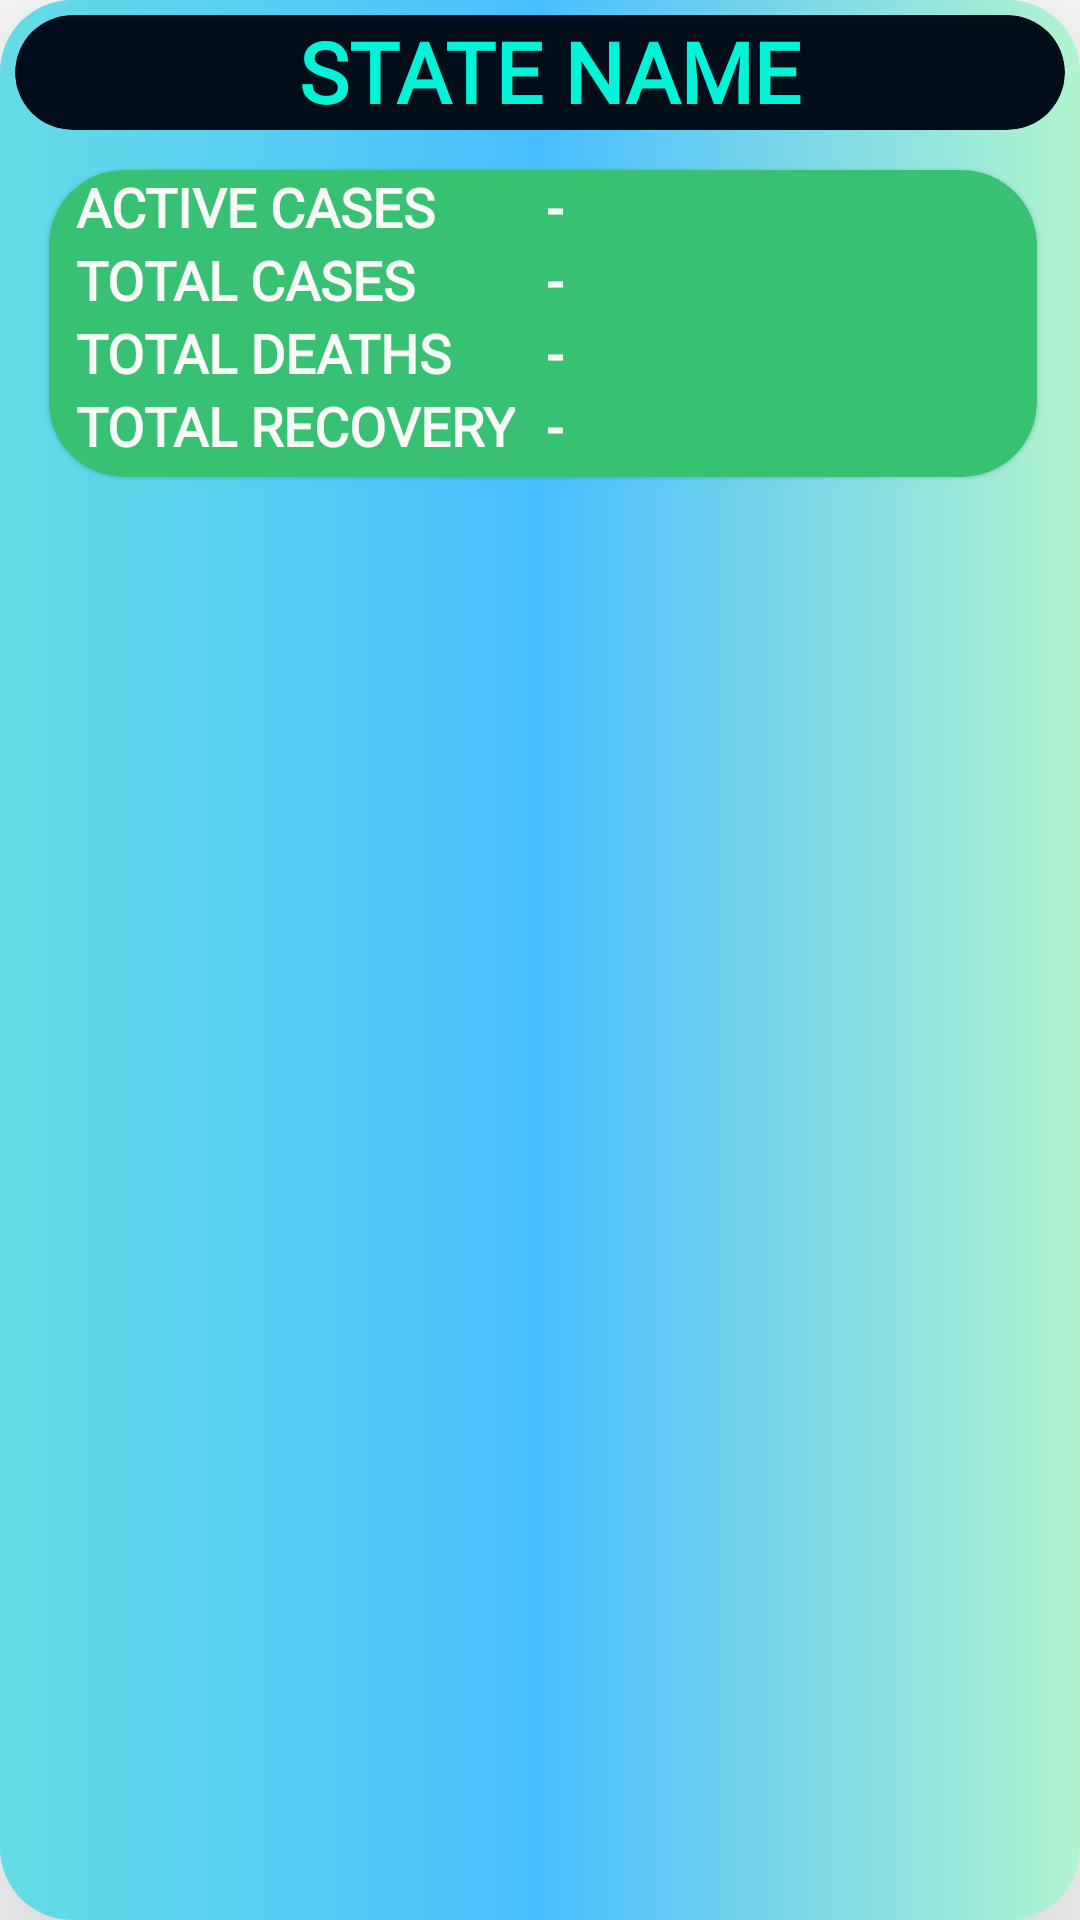

Produce the Android XML layout that renders to this screen, including the resource entries it uses.
<!-- AndroidManifest.xml: application theme Theme.MCproject -->
<!-- res/layout/singlerow_covidcases.xml -->
<?xml version="1.0" encoding="utf-8"?>
<RelativeLayout xmlns:android="http://schemas.android.com/apk/res/android"
    xmlns:app="http://schemas.android.com/apk/res-auto"
    android:id="@+id/parent_card"
    android:layout_width="match_parent"
    android:layout_height="wrap_content"
    android:layout_marginTop="8dp"
    android:layout_marginBottom="8dp"
    android:background="@drawable/button_style"
    android:elevation="50dp"
    android:outlineAmbientShadowColor="@color/purple_200"
    app:cardCornerRadius="40dp"
    app:cardUseCompatPadding="true">

    <com.google.android.material.card.MaterialCardView
        android:id="@+id/state_name_layout"
        android:layout_width="match_parent"
        android:layout_height="wrap_content"
        android:layout_marginStart="5dp"
        android:layout_marginLeft="7dp"
        android:layout_marginTop="5dp"
        android:layout_marginEnd="5dp"
        android:layout_marginRight="5dp"
        android:layout_marginBottom="3dp"
        android:backgroundTint="#020F1B"
        android:elevation="50dp"
        app:cardCornerRadius="40dp">


        <TextView
            android:id="@+id/singleNotificationUserName"
            android:layout_width="match_parent"
            android:layout_height="wrap_content"
            android:layout_marginLeft="7dp"
            android:layout_marginBottom="1dp"
            android:fontFamily="@font/roboto_medium"
            android:gravity="center"
            android:text="State Name"
            android:textAllCaps="true"
            android:textColor="#00F5D8"
            android:textSize="28sp"
            android:textStyle="bold" />
    </com.google.android.material.card.MaterialCardView>

    <com.google.android.material.card.MaterialCardView
        android:layout_width="match_parent"
        android:layout_height="wrap_content"
        android:layout_below="@+id/state_name_layout"
        android:layout_marginLeft="7dp"
        android:layout_marginRight="5dp"
        android:backgroundTint="#38c172"
        android:elevation="50dp"
        app:cardCornerRadius="25dp"
        app:cardUseCompatPadding="true">

        <TableLayout
            android:layout_width="match_parent"
            android:layout_height="wrap_content"
            android:layout_below="@+id/state_name_layout">

            <TableRow
                android:layout_width="match_parent"
                android:layout_height="wrap_content"
                android:layout_marginLeft="9dp"
                android:layout_marginRight="5dp">

                <TextView
                    android:layout_width="match_parent"
                    android:layout_height="wrap_content"
                    android:fontFamily="@font/roboto_medium"
                    android:text="Active Cases"
                    android:textAllCaps="true"
                    android:textColor="#F8FAF8"
                    android:textSize="18sp"
                    android:textStyle="bold" />

                <TextView
                    android:id="@+id/singleNotificationTime"
                    android:layout_width="wrap_content"
                    android:layout_height="wrap_content"
                    android:layout_weight="1"
                    android:paddingStart="10dp"
                    android:text="-"
                    android:textColor="#F8FAF8"
                    android:textSize="18sp"
                    android:textStyle="bold" />
            </TableRow>

            <TableRow
                android:layout_width="match_parent"
                android:layout_height="wrap_content"
                android:layout_marginLeft="9dp"
                android:layout_marginRight="5dp">

                <TextView
                    android:layout_width="match_parent"
                    android:layout_height="wrap_content"
                    android:fontFamily="@font/roboto_medium"
                    android:text="Total Cases"
                    android:textAllCaps="true"
                    android:textColor="#F8FAF8"
                    android:textSize="18sp"
                    android:textStyle="bold" />

                <TextView
                    android:id="@+id/singleNotificationNeed"
                    android:layout_width="wrap_content"
                    android:layout_height="wrap_content"
                    android:layout_weight="1"
                    android:paddingStart="10dp"
                    android:text="-"
                    android:textColor="#F8FAF8"
                    android:textSize="18sp"
                    android:textStyle="bold" />
            </TableRow>

            <TableRow
                android:layout_width="match_parent"
                android:layout_height="wrap_content"
                android:layout_marginLeft="9dp"
                android:layout_marginRight="5dp">

                <TextView
                    android:layout_width="match_parent"
                    android:layout_height="wrap_content"
                    android:fontFamily="@font/roboto_medium"
                    android:text="Total Deaths"
                    android:textAllCaps="true"
                    android:textColor="#F8FAF8"
                    android:textSize="18sp"
                    android:textStyle="bold" />

                <TextView
                    android:id="@+id/total_death"
                    android:layout_width="wrap_content"
                    android:layout_height="wrap_content"
                    android:layout_weight="1"
                    android:paddingStart="10dp"
                    android:text="-"
                    android:textColor="#F8FAF8"
                    android:textSize="18sp"
                    android:textStyle="bold" />
            </TableRow>

            <TableRow
                android:layout_width="match_parent"
                android:layout_height="wrap_content"
                android:layout_marginLeft="9dp"
                android:layout_marginRight="5dp"
                android:layout_marginBottom="5dp">

                <TextView
                    android:layout_width="match_parent"
                    android:layout_height="wrap_content"
                    android:fontFamily="@font/roboto_medium"
                    android:text="Total Recovery"
                    android:textAllCaps="true"
                    android:textColor="#F8FAF8"
                    android:textSize="18sp"
                    android:textStyle="bold" />

                <TextView
                    android:id="@+id/total_recovery"
                    android:layout_width="wrap_content"
                    android:layout_height="wrap_content"
                    android:layout_weight="1"
                    android:paddingStart="10dp"
                    android:text="-"
                    android:textColor="#F8FAF8"
                    android:textSize="18sp"
                    android:textStyle="bold" />
            </TableRow>

        </TableLayout>
    </com.google.android.material.card.MaterialCardView>
</RelativeLayout>
<!-- resources referenced by this layout -->
<resources>
  <color name="purple_200">#38C172</color>
  <!-- drawable button_style (drawable) -->
  <?xml version="1.0" encoding="utf-8"?>
  <shape xmlns:android="http://schemas.android.com/apk/res/android"
      android:shape="rectangle">
  
  
  
      <gradient android:startColor="@color/colorPrimaryDark"
          android:centerColor="@color/colorPrimary"
          android:endColor="@color/gradEnd" />
      <corners android:radius="24dp"/>
  </shape>
  <style name="Theme.MCproject" parent="Theme.MaterialComponents.DayNight.NoActionBar">
          
          <item name="colorPrimary">#FF0099CC</item>
          <item name="colorPrimaryVariant">#FF0099CC</item>
          <item name="colorOnPrimary">@color/white</item>
          
          <item name="colorSecondary">@color/teal_200</item>
          <item name="colorSecondaryVariant">@color/teal_700</item>
          <item name="colorOnSecondary">@color/black</item>
          
          <item name="android:statusBarColor" tools:targetApi="l">?attr/colorPrimaryVariant</item>
          
      </style>
  <color name="colorPrimaryDark">#65DCE5</color>
  <color name="colorPrimary">#49BEFF</color>
  <color name="gradEnd">#b1f4cf</color>
  <color name="white">#FFFFFF</color>
  <color name="teal_200">#FF03DAC5</color>
  <color name="teal_700">#FF018786</color>
  <color name="black">#FF000000</color>
</resources>
